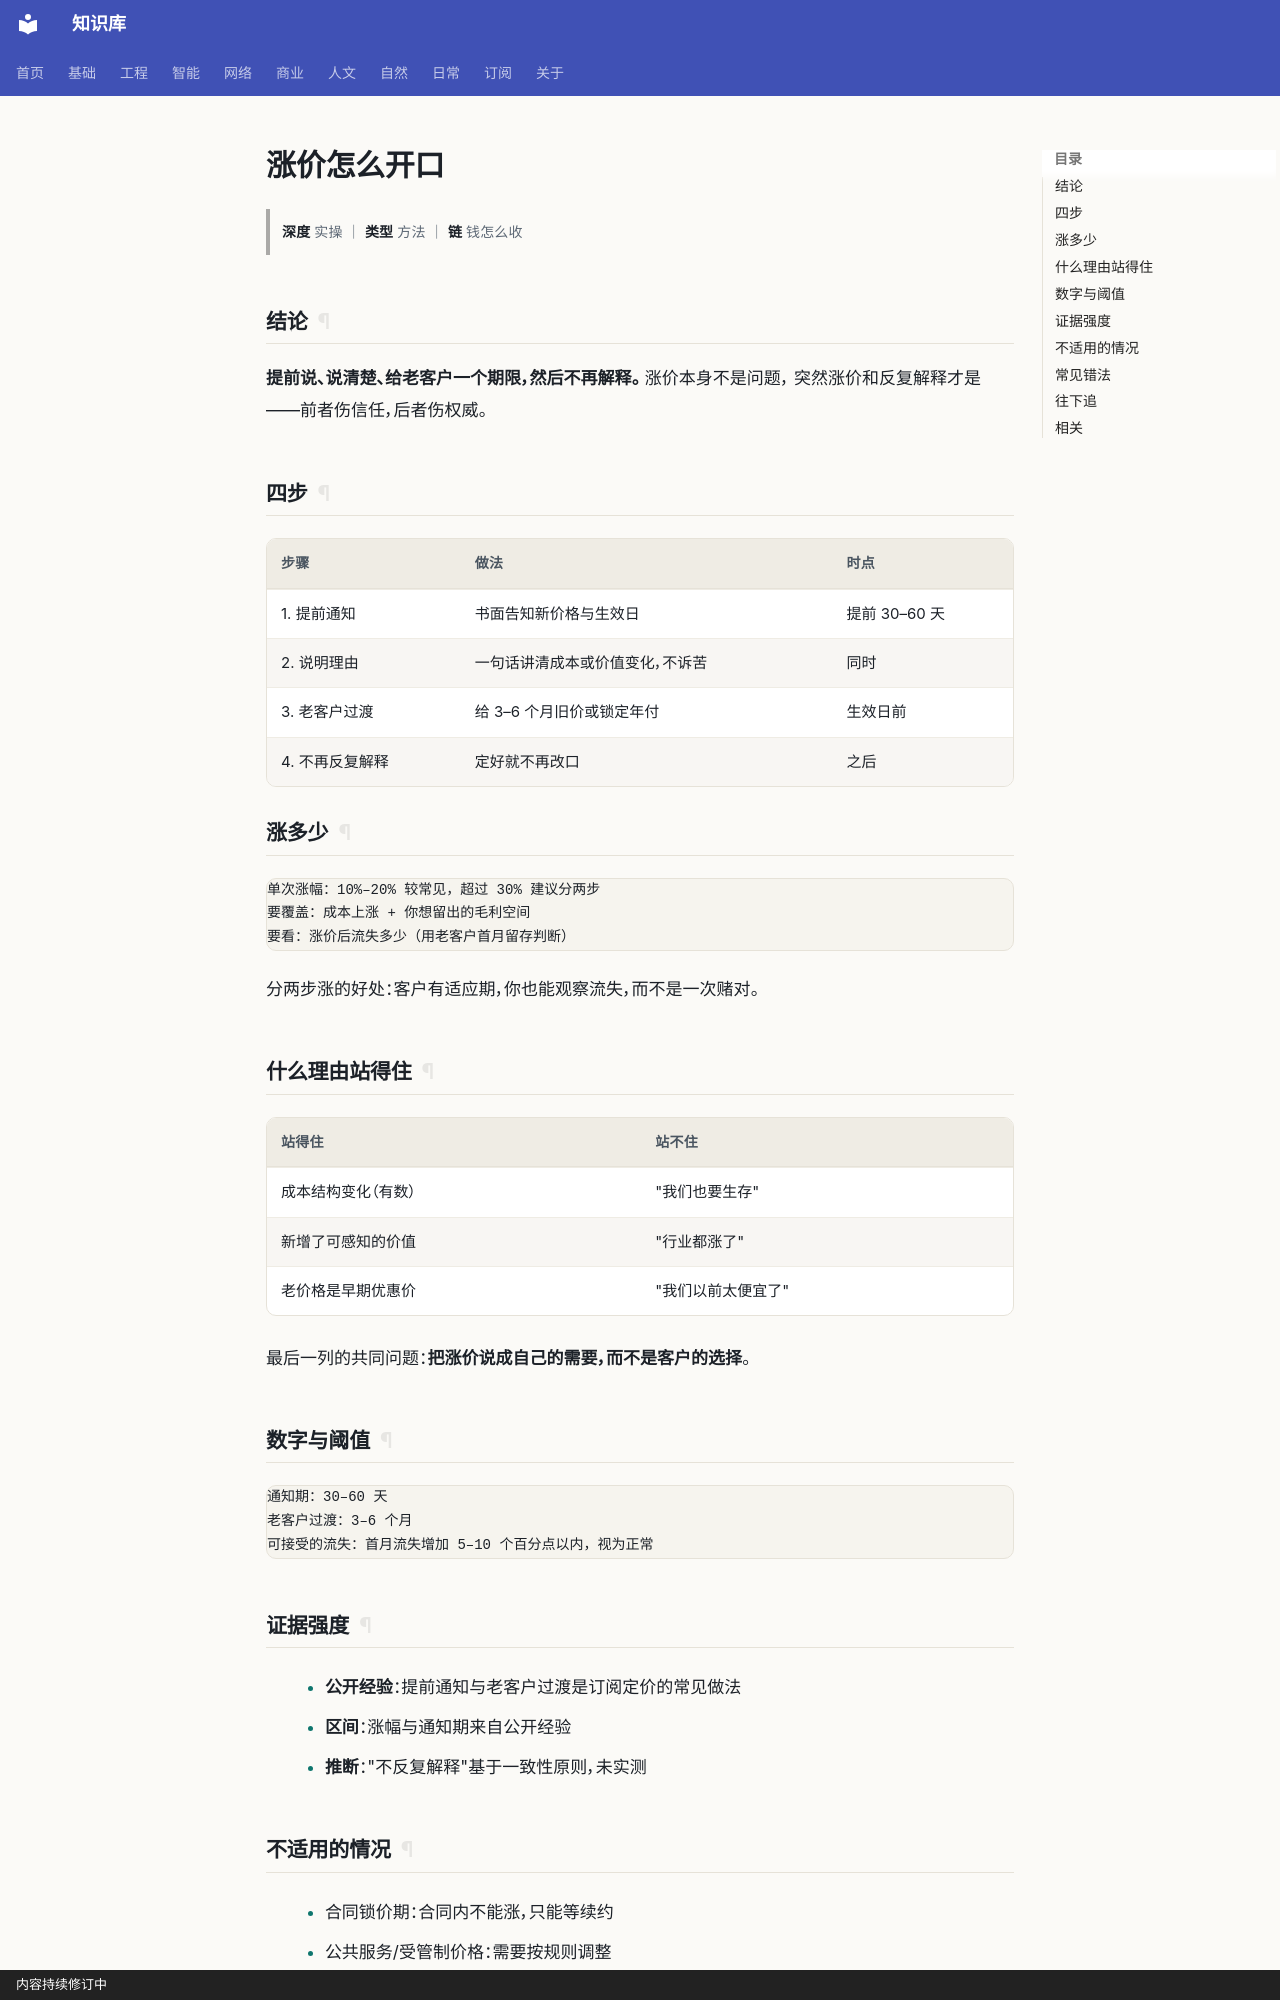

repository: gh503/kb · page: 商业/单位经济/涨价怎么开口/index.html · generator: mkdocs · copyright: 内容持续修订中

# 涨价怎么开口

> **深度** 实操 ｜ **类型** 方法 ｜ **链** 钱怎么收

## 结论

**提前说、说清楚、给老客户一个期限，然后不再解释。** 涨价本身不是问题，
突然涨价和反复解释才是——前者伤信任，后者伤权威。

## 四步

| 步骤 | 做法 | 时点 |
| --- | --- | --- |
| 1. 提前通知 | 书面告知新价格与生效日 | 提前 30–60 天 |
| 2. 说明理由 | 一句话讲清成本或价值变化，不诉苦 | 同时 |
| 3. 老客户过渡 | 给 3–6 个月旧价或锁定年付 | 生效日前 |
| 4. 不再反复解释 | 定好就不再改口 | 之后 |

## 涨多少

```text
单次涨幅：10%–20% 较常见，超过 30% 建议分两步
要覆盖：成本上涨 + 你想留出的毛利空间
要看：涨价后流失多少（用老客户首月留存判断）
```

分两步涨的好处：客户有适应期，你也能观察流失，而不是一次赌对。

## 什么理由站得住

| 站得住 | 站不住 |
| --- | --- |
| 成本结构变化（有数） | "我们也要生存" |
| 新增了可感知的价值 | "行业都涨了" |
| 老价格是早期优惠价 | "我们以前太便宜了" |

最后一列的共同问题：**把涨价说成自己的需要，而不是客户的选择**。

## 数字与阈值

```text
通知期：30–60 天
老客户过渡：3–6 个月
可接受的流失：首月流失增加 5–10 个百分点以内，视为正常
```
